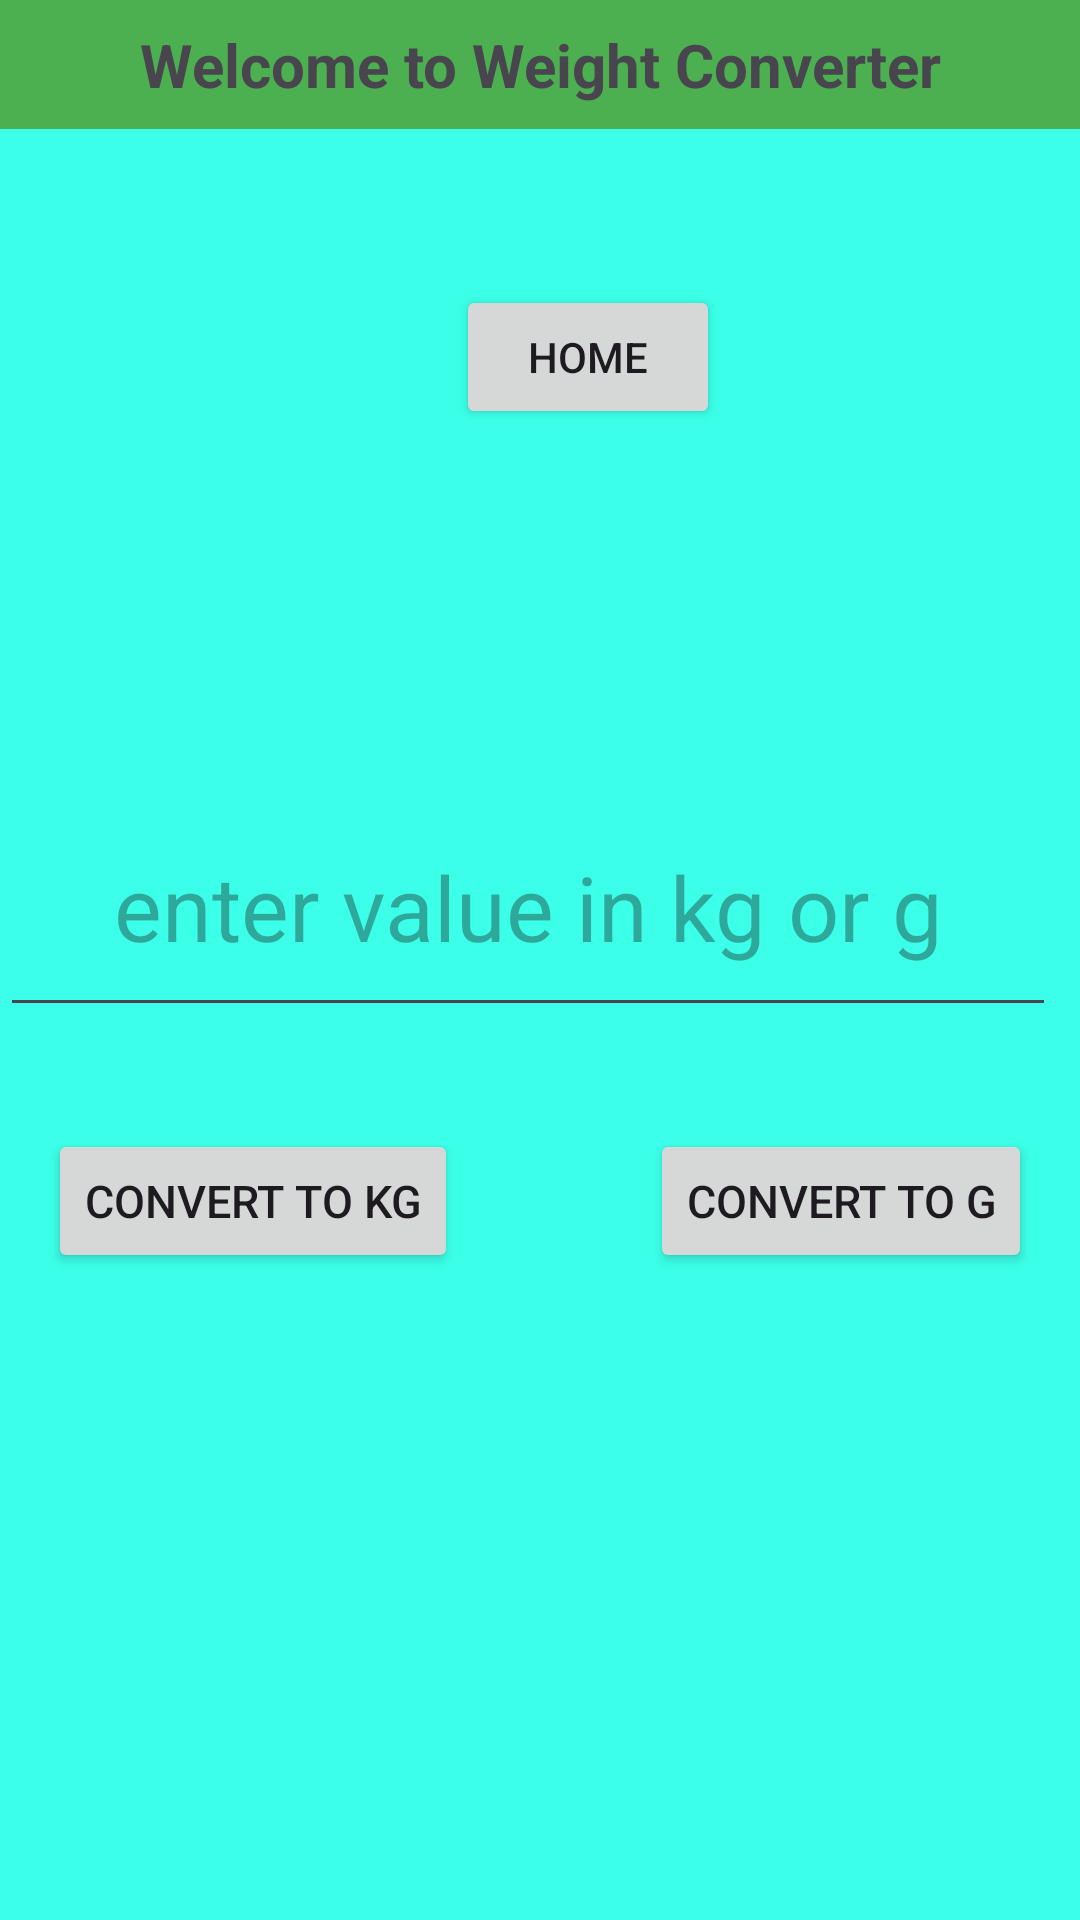

Layout XML and referenced resources for this Android screen:
<!-- AndroidManifest.xml: application theme Theme.UnitConverterOasis -->
<!-- res/layout/activity_weight.xml -->
<?xml version="1.0" encoding="utf-8"?>
<androidx.constraintlayout.widget.ConstraintLayout xmlns:android="http://schemas.android.com/apk/res/android"
    xmlns:app="http://schemas.android.com/apk/res-auto"
    xmlns:tools="http://schemas.android.com/tools"
    android:id="@+id/main"
    android:layout_width="match_parent"
    android:layout_height="match_parent"
    android:background="#3BFFE8"
    tools:context=".WeightActivity">

    <TextView
        android:id="@+id/textView2"
        android:layout_width="match_parent"
        android:layout_height="wrap_content"
        android:background="#4CAF50"
        android:padding="8dp"
        android:textAlignment="center"
        android:text="Welcome to Weight Converter"
        android:textSize="20dp"
        android:textStyle="bold"
        app:layout_constraintStart_toStartOf="parent"
        app:layout_constraintTop_toTopOf="parent" />

    <Button
        android:id="@+id/button5"
        android:layout_width="wrap_content"
        android:layout_height="wrap_content"
        android:layout_marginStart="152dp"
        android:layout_marginTop="52dp"
        android:text="HOME"
        android:textAlignment="center"
        app:layout_constraintStart_toStartOf="parent"
        app:layout_constraintTop_toBottomOf="@+id/textView2" />

    <EditText
        android:id="@+id/editText"
        android:layout_width="match_parent"
        android:layout_height="wrap_content"

        android:layout_marginTop="262dp"
        android:layout_marginEnd="8dp"
        android:hint="enter value in kg or g"
        android:inputType="numberDecimal"

        android:padding="20dp"
        android:textAlignment="center"
        android:textSize="30sp"
        app:layout_constraintEnd_toEndOf="parent"
        app:layout_constraintTop_toTopOf="parent" />

    <Button
        android:id="@+id/button6"
        android:layout_width="wrap_content"
        android:layout_height="wrap_content"
        android:layout_marginStart="16dp"
        android:layout_marginTop="34dp"
        android:text="convert to kg"
        android:textSize="15dp"
        app:layout_constraintStart_toStartOf="parent"
        app:layout_constraintTop_toBottomOf="@+id/editText" />

    <Button
        android:id="@+id/button7"
        android:layout_width="wrap_content"
        android:layout_height="wrap_content"
        android:layout_marginTop="34dp"
        android:layout_marginEnd="16dp"
        android:text="convert to g"
        android:textSize="15dp"
        app:layout_constraintEnd_toEndOf="parent"
        app:layout_constraintTop_toBottomOf="@+id/editText" />

    <TextView
        android:id="@+id/textView4"
        android:layout_width="0dp"
        android:layout_height="wrap_content"
        android:layout_marginBottom="42dp"
        android:text=""
        android:textAlignment="center"
        android:textSize="30dp"
        app:layout_constraintBottom_toTopOf="@+id/textView3"
        app:layout_constraintEnd_toEndOf="parent"
        app:layout_constraintStart_toStartOf="parent" />

    <TextView
        android:id="@+id/textView3"
        android:layout_width="0dp"
        android:layout_height="wrap_content"
        android:layout_marginBottom="116dp"
        android:text=""
        android:textAlignment="center"
        android:textSize="30dp"
        app:layout_constraintBottom_toBottomOf="parent"
        app:layout_constraintEnd_toEndOf="parent"
        app:layout_constraintHorizontal_bias="0.0"
        app:layout_constraintStart_toStartOf="parent" />

</androidx.constraintlayout.widget.ConstraintLayout>
<!-- resources referenced by this layout -->
<resources>
  <style name="Theme.UnitConverterOasis" parent="Base.Theme.UnitConverterOasis" />
  <style name="Base.Theme.UnitConverterOasis" parent="Theme.Material3.DayNight.NoActionBar">
          
          
      </style>
</resources>
